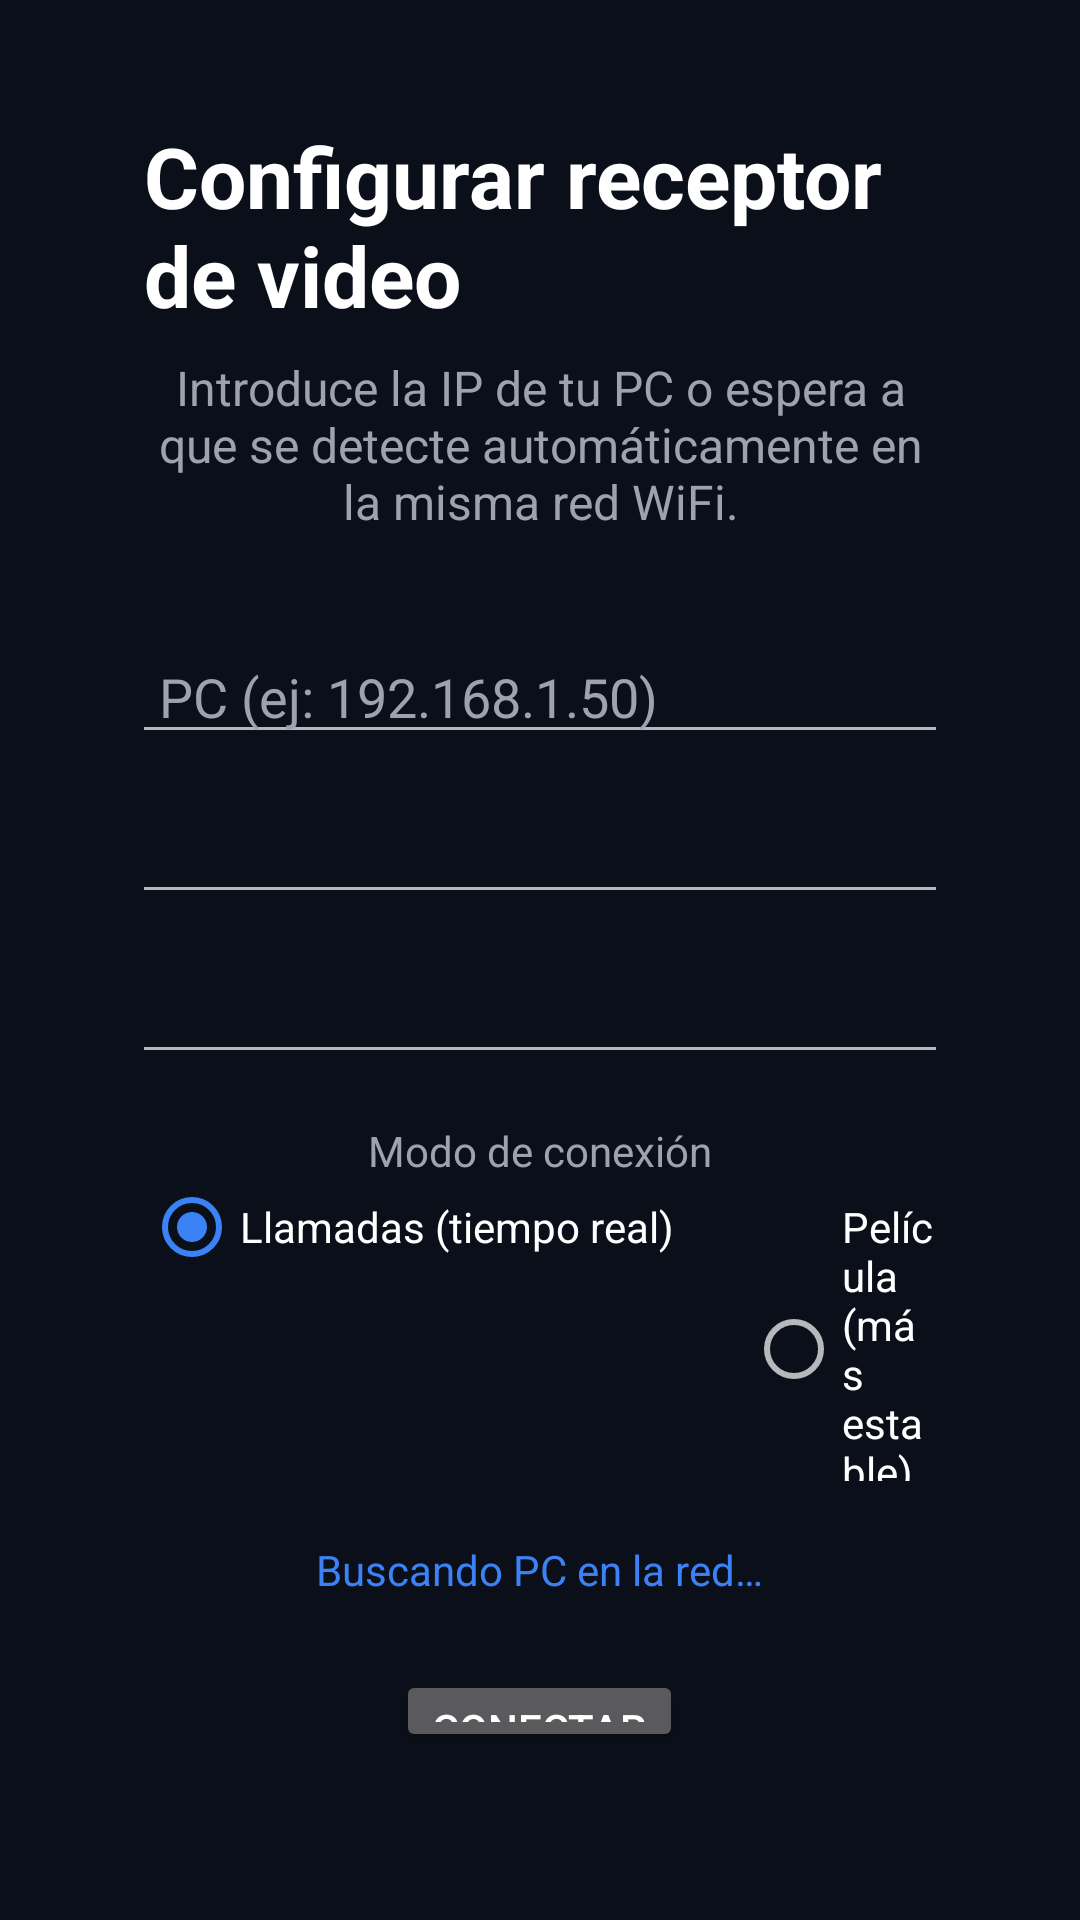

Android layout source for this screen:
<!-- AndroidManifest.xml: activity theme Theme.TvReceiver -->
<!-- res/layout/activity_setup.xml -->
<?xml version="1.0" encoding="utf-8"?>
<LinearLayout xmlns:android="http://schemas.android.com/apk/res/android"
    android:layout_width="match_parent"
    android:layout_height="match_parent"
    android:background="@color/background"
    android:orientation="vertical"
    android:gravity="center"
    android:padding="48dp">

    <TextView
        android:id="@+id/title"
        android:layout_width="wrap_content"
        android:layout_height="wrap_content"
        android:text="@string/setup_title"
        android:textColor="@color/text_primary"
        android:textSize="28sp"
        android:textStyle="bold" />

    <TextView
        android:layout_width="wrap_content"
        android:layout_height="wrap_content"
        android:layout_marginTop="8dp"
        android:layout_marginBottom="32dp"
        android:text="@string/setup_subtitle"
        android:textColor="@color/text_secondary"
        android:textSize="16sp"
        android:gravity="center" />

    <EditText
        android:id="@+id/edit_ip"
        android:layout_width="360dp"
        android:layout_height="wrap_content"
        android:hint="@string/label_ip"
        android:inputType="text"
        android:textColor="@color/text_primary"
        android:textColorHint="@color/text_secondary"
        android:singleLine="true" />

    <EditText
        android:id="@+id/edit_port"
        android:layout_width="360dp"
        android:layout_height="wrap_content"
        android:layout_marginTop="12dp"
        android:hint="@string/label_port"
        android:inputType="number"
        android:text="8554"
        android:textColor="@color/text_primary"
        android:textColorHint="@color/text_secondary"
        android:singleLine="true" />

    <EditText
        android:id="@+id/edit_path"
        android:layout_width="360dp"
        android:layout_height="wrap_content"
        android:layout_marginTop="12dp"
        android:hint="@string/label_path"
        android:inputType="text"
        android:text="pc"
        android:textColor="@color/text_primary"
        android:textColorHint="@color/text_secondary"
        android:singleLine="true" />

    <TextView
        android:layout_width="wrap_content"
        android:layout_height="wrap_content"
        android:layout_marginTop="16dp"
        android:text="@string/label_mode"
        android:textColor="@color/text_secondary"
        android:textSize="14sp" />

    <RadioGroup
        android:id="@+id/radio_mode"
        android:layout_width="wrap_content"
        android:layout_height="wrap_content"
        android:orientation="horizontal">

        <RadioButton
            android:id="@+id/radio_low_latency"
            android:layout_width="wrap_content"
            android:layout_height="wrap_content"
            android:layout_marginEnd="24dp"
            android:checked="true"
            android:text="@string/mode_low_latency"
            android:textColor="@color/text_primary" />

        <RadioButton
            android:id="@+id/radio_stable"
            android:layout_width="wrap_content"
            android:layout_height="wrap_content"
            android:text="@string/mode_stable"
            android:textColor="@color/text_primary" />

    </RadioGroup>

    <TextView
        android:id="@+id/text_discovery"
        android:layout_width="wrap_content"
        android:layout_height="wrap_content"
        android:layout_marginTop="20dp"
        android:text="@string/searching_server"
        android:textColor="@color/accent"
        android:textSize="14sp" />

    <Button
        android:id="@+id/button_connect"
        android:layout_width="wrap_content"
        android:layout_height="wrap_content"
        android:layout_marginTop="24dp"
        android:text="@string/button_connect" />

    <TextView
        android:layout_width="wrap_content"
        android:layout_height="wrap_content"
        android:layout_marginTop="16dp"
        android:text="@string/hint_same_config"
        android:textColor="@color/text_secondary"
        android:textSize="12sp"
        android:gravity="center" />

</LinearLayout>
<!-- resources referenced by this layout -->
<resources>
  <color name="accent">#3B82F6</color>
  <color name="background">#0B0F19</color>
  <color name="text_primary">#FFFFFF</color>
  <color name="text_secondary">#9CA3AF</color>
  <string name="button_connect">Conectar</string>
  <string name="hint_same_config">Usa la misma IP, puerto y nombre de stream en ambas TV para que muestren lo mismo.</string>
  <string name="label_ip">IP del PC (ej: 192.168.1.50)</string>
  <string name="label_mode">Modo de conexión</string>
  <string name="label_path">Nombre del stream</string>
  <string name="label_port">Puerto RTSP</string>
  <string name="mode_low_latency">Llamadas (tiempo real)</string>
  <string name="mode_stable">Película (más estable)</string>
  <string name="searching_server">Buscando PC en la red…</string>
  <string name="setup_subtitle">Introduce la IP de tu PC o espera a que se detecte automáticamente en la misma red WiFi.</string>
  <string name="setup_title">Configurar receptor de video</string>
  <style name="Theme.TvReceiver" parent="Theme.AppCompat.NoActionBar">
          <item name="android:windowBackground">@color/background</item>
          <item name="colorPrimary">@color/accent</item>
          <item name="colorAccent">@color/accent</item>
      </style>
</resources>
